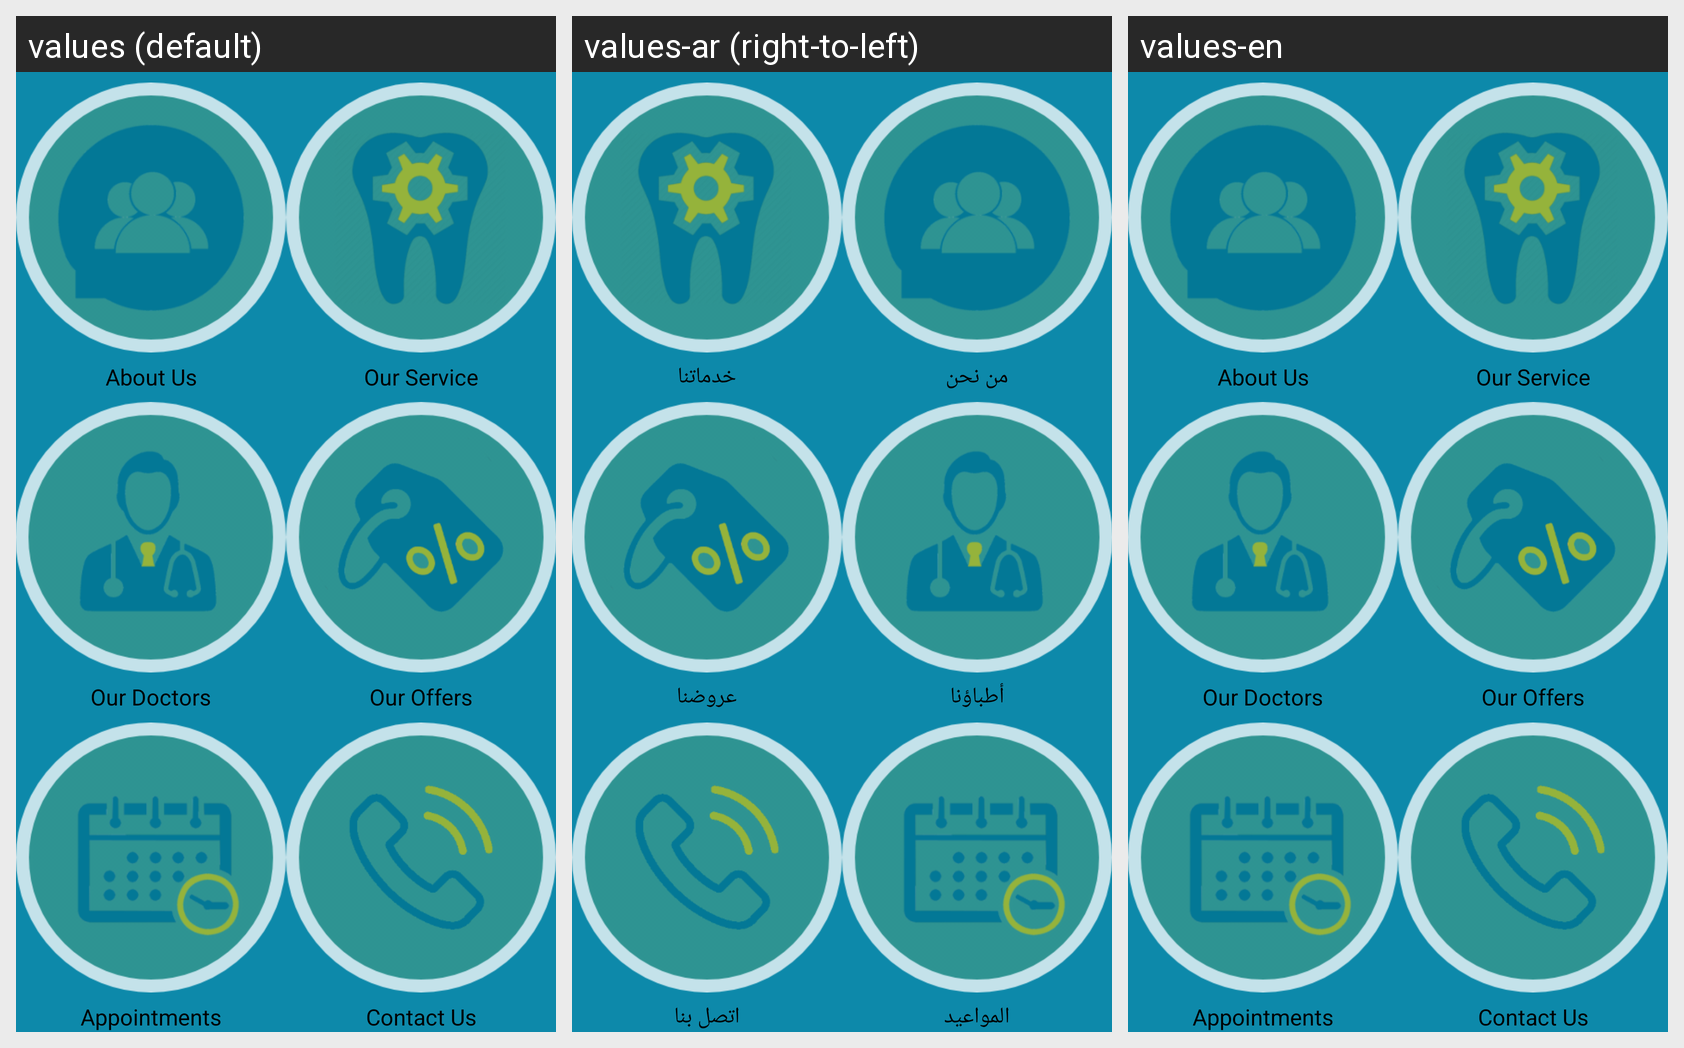

This grid shows one Android layout under several languages. Give, for every string resource on the screen, its name, the default text and each shown locale's text.
Android screen res/layout/fragment_home.xml rendered under 3 locales, left to right: values (default), values-ar (right-to-left), values-en. Device: Nexus 5 (rendered at 1080×1920; each locale shown at half size, 540×960, under a caption strip naming it); theme AppTheme2.
Strings drawn on this screen, with the default value and each locale's value (text and hints the layout hard-codes, and strings that could not be matched under every locale, appear in the picture but are not listed):

about_us
  values: About Us
  values-ar: من نحن
  values-en: About Us

our_service
  values: Our Service
  values-ar: خدماتنا
  values-en: Our Service

our_doctor
  values: Our Doctors
  values-ar: أطباؤنا
  values-en: Our Doctors

our_offer
  values: Our Offers
  values-ar: عروضنا
  values-en: Our Offers

appointment
  values: Appointments
  values-ar: المواعيد
  values-en: Appointments

contact_us
  values: Contact Us
  values-ar: اتصل بنا
  values-en: Contact Us
